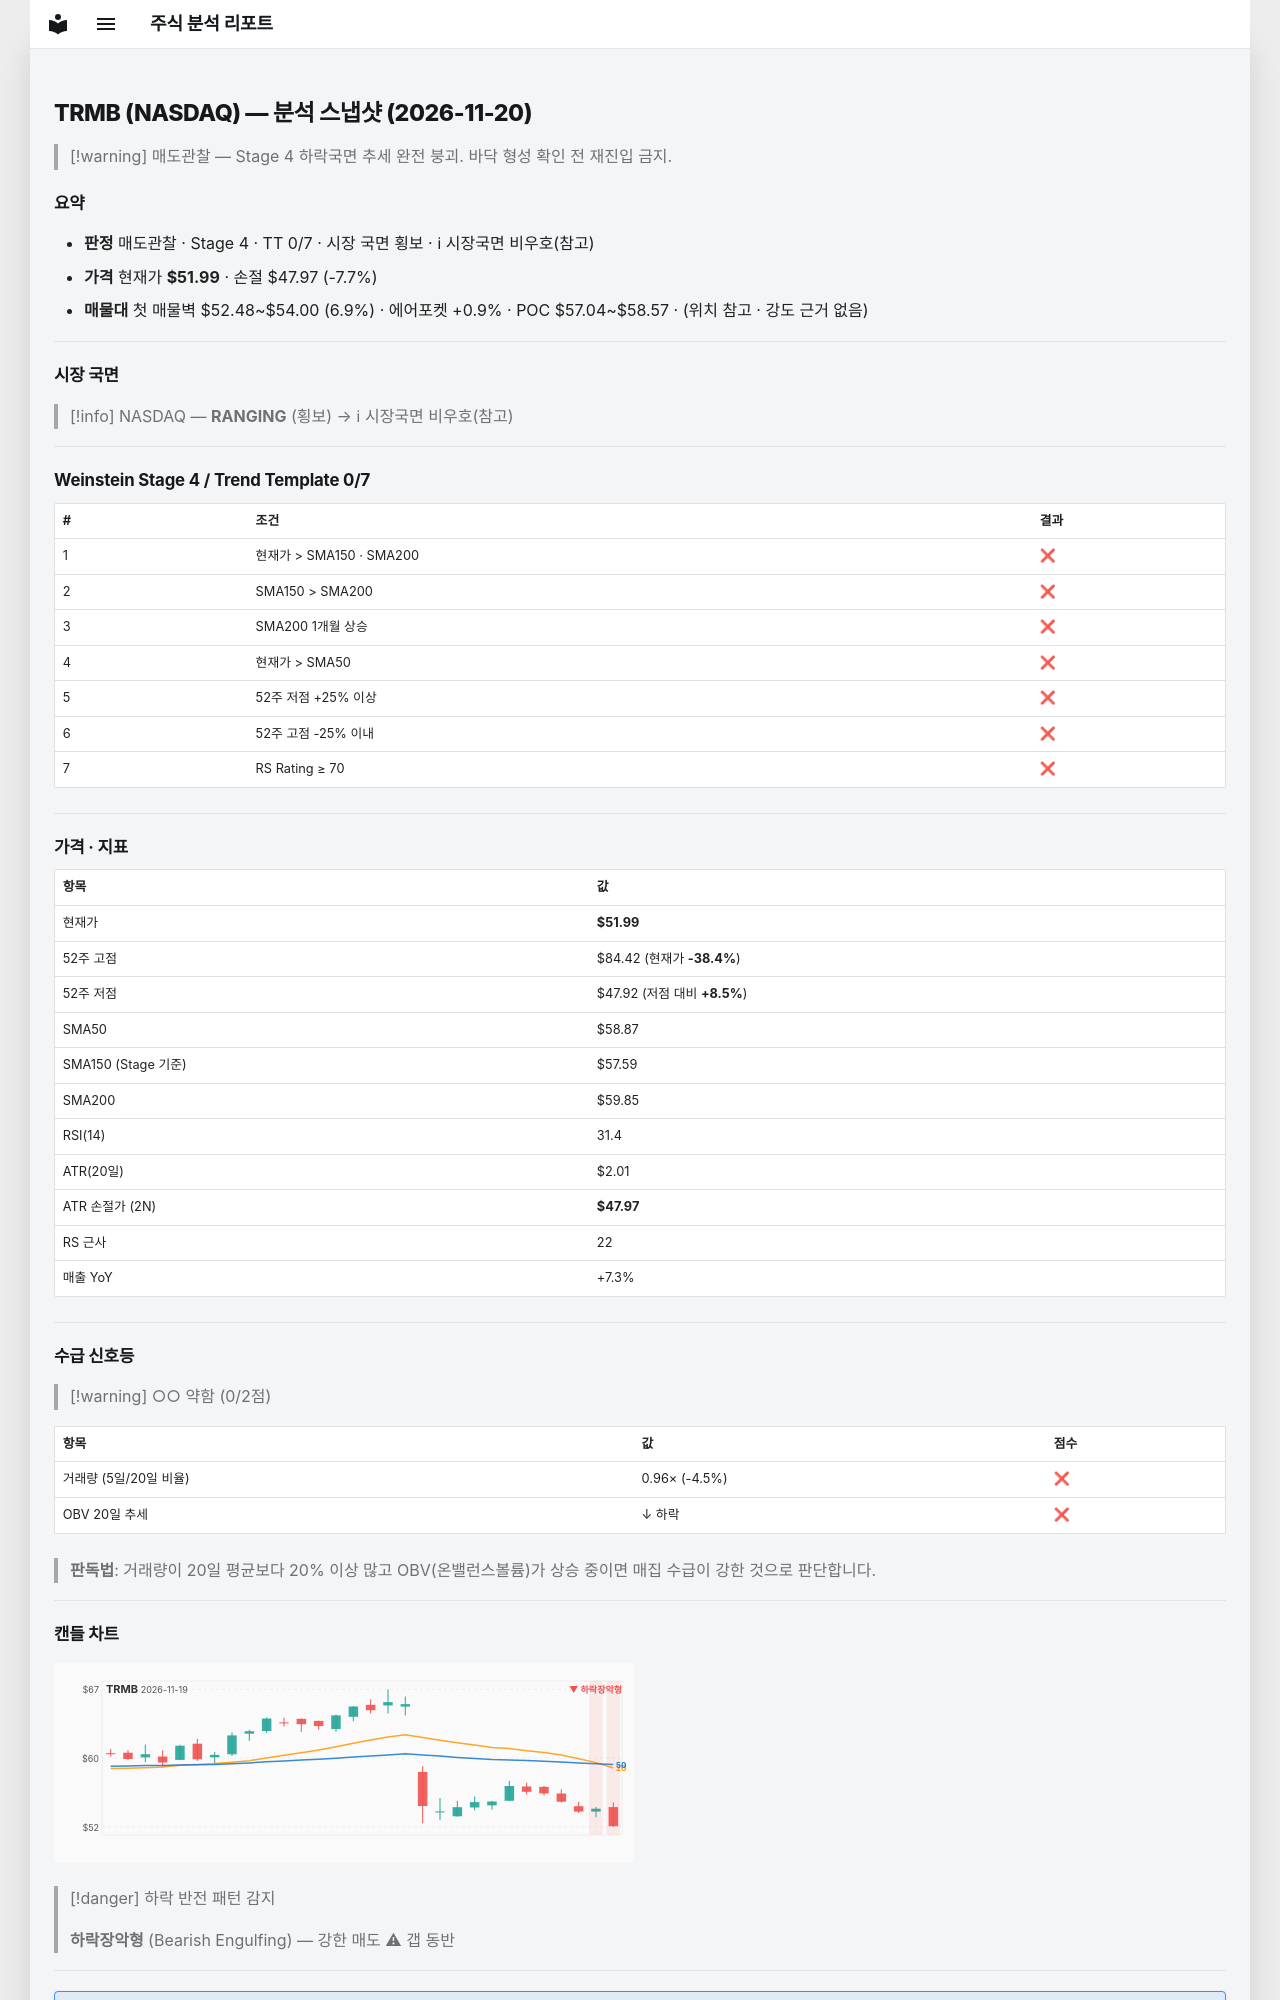

repository: soloandco/stock-reports · page: snapshots/TRMB-2026-11-20/index.html · generator: mkdocs

---
type: analysis-snapshot
title: TRMB 분석 스냅샷
ticker: TRMB
market: NASDAQ
created: 2026-11-20
updated: 2026-11-20
bar-date: 2026-11-19
verdict: 매도관찰
real-rr: 2.49
sma50-gap-pct: -11.7
weekly-position: 저항대아래
weekly-overhead-price: 62.00
weekly-overhead-pct: 19.3
stage: 4
trend-template-score: 0
tt-max: 7
ma-set: sma-50-150-200
price: 51.9900016784668
stop-price: 47.9716925240166
market-regime: RANGING
supply-demand-score: 0/2
supply-demand-label: 약함
status: tracking
tags:
  - stock-agent
  - watchlist
  - TRMB
  - analysis
related:
  - "[[analysis-template]]"
---

# TRMB (NASDAQ) — 분석 스냅샷 (2026-11-20)

> [!warning] 매도관찰 — Stage 4 하락국면
> 추세 완전 붕괴. 바닥 형성 확인 전 재진입 금지.

## 요약

- **판정** 매도관찰 · Stage 4 · TT 0/7 · 시장 국면 횡보 · ℹ 시장국면 비우호(참고)
- **가격** 현재가 **$51.99** · 손절 $47.97 (-7.7%)
- **매물대** 첫 매물벽 $52.48~$54.00 (6.9%) · 에어포켓 +0.9% · POC $57.04~$58.57 · (위치 참고 · 강도 근거 없음)

---

## 시장 국면

> [!info] NASDAQ — **RANGING** (횡보) → ℹ 시장국면 비우호(참고)

---

## Weinstein Stage 4 / Trend Template 0/7

| # | 조건 | 결과 |
|---|------|------|
| 1 | 현재가 > SMA150 · SMA200 | ❌ |
| 2 | SMA150 > SMA200 | ❌ |
| 3 | SMA200 1개월 상승 | ❌ |
| 4 | 현재가 > SMA50 | ❌ |
| 5 | 52주 저점 +25% 이상 | ❌ |
| 6 | 52주 고점 -25% 이내 | ❌ |
| 7 | RS Rating ≥ 70 | ❌ |

---

## 가격 · 지표

| 항목 | 값 |
|------|---|
| 현재가 | **$51.99** |
| 52주 고점 | $84.42 (현재가 **-38.4%**) |
| 52주 저점 | $47.92 (저점 대비 **+8.5%**) |
| SMA50 | $58.87 |
| SMA150 (Stage 기준) | $57.59 |
| SMA200 | $59.85 |
| RSI(14) | 31.4 |
| ATR(20일) | $2.01 |
| ATR 손절가 (2N) | **$47.97** |
| RS 근사 | 22 |
| 매출 YoY | +7.3% |

---
## 수급 신호등

> [!warning] ○○ 약함 (0/2점)

| 항목 | 값 | 점수 |
|------|------|------|
| 거래량 (5일/20일 비율) | 0.96× (-4.5%) | ❌ |
| OBV 20일 추세 | ↓ 하락 | ❌ |

> **판독법**: 거래량이 20일 평균보다 20% 이상 많고 OBV(온밸런스볼륨)가 상승 중이면 매집 수급이 강한 것으로 판단합니다.

---
